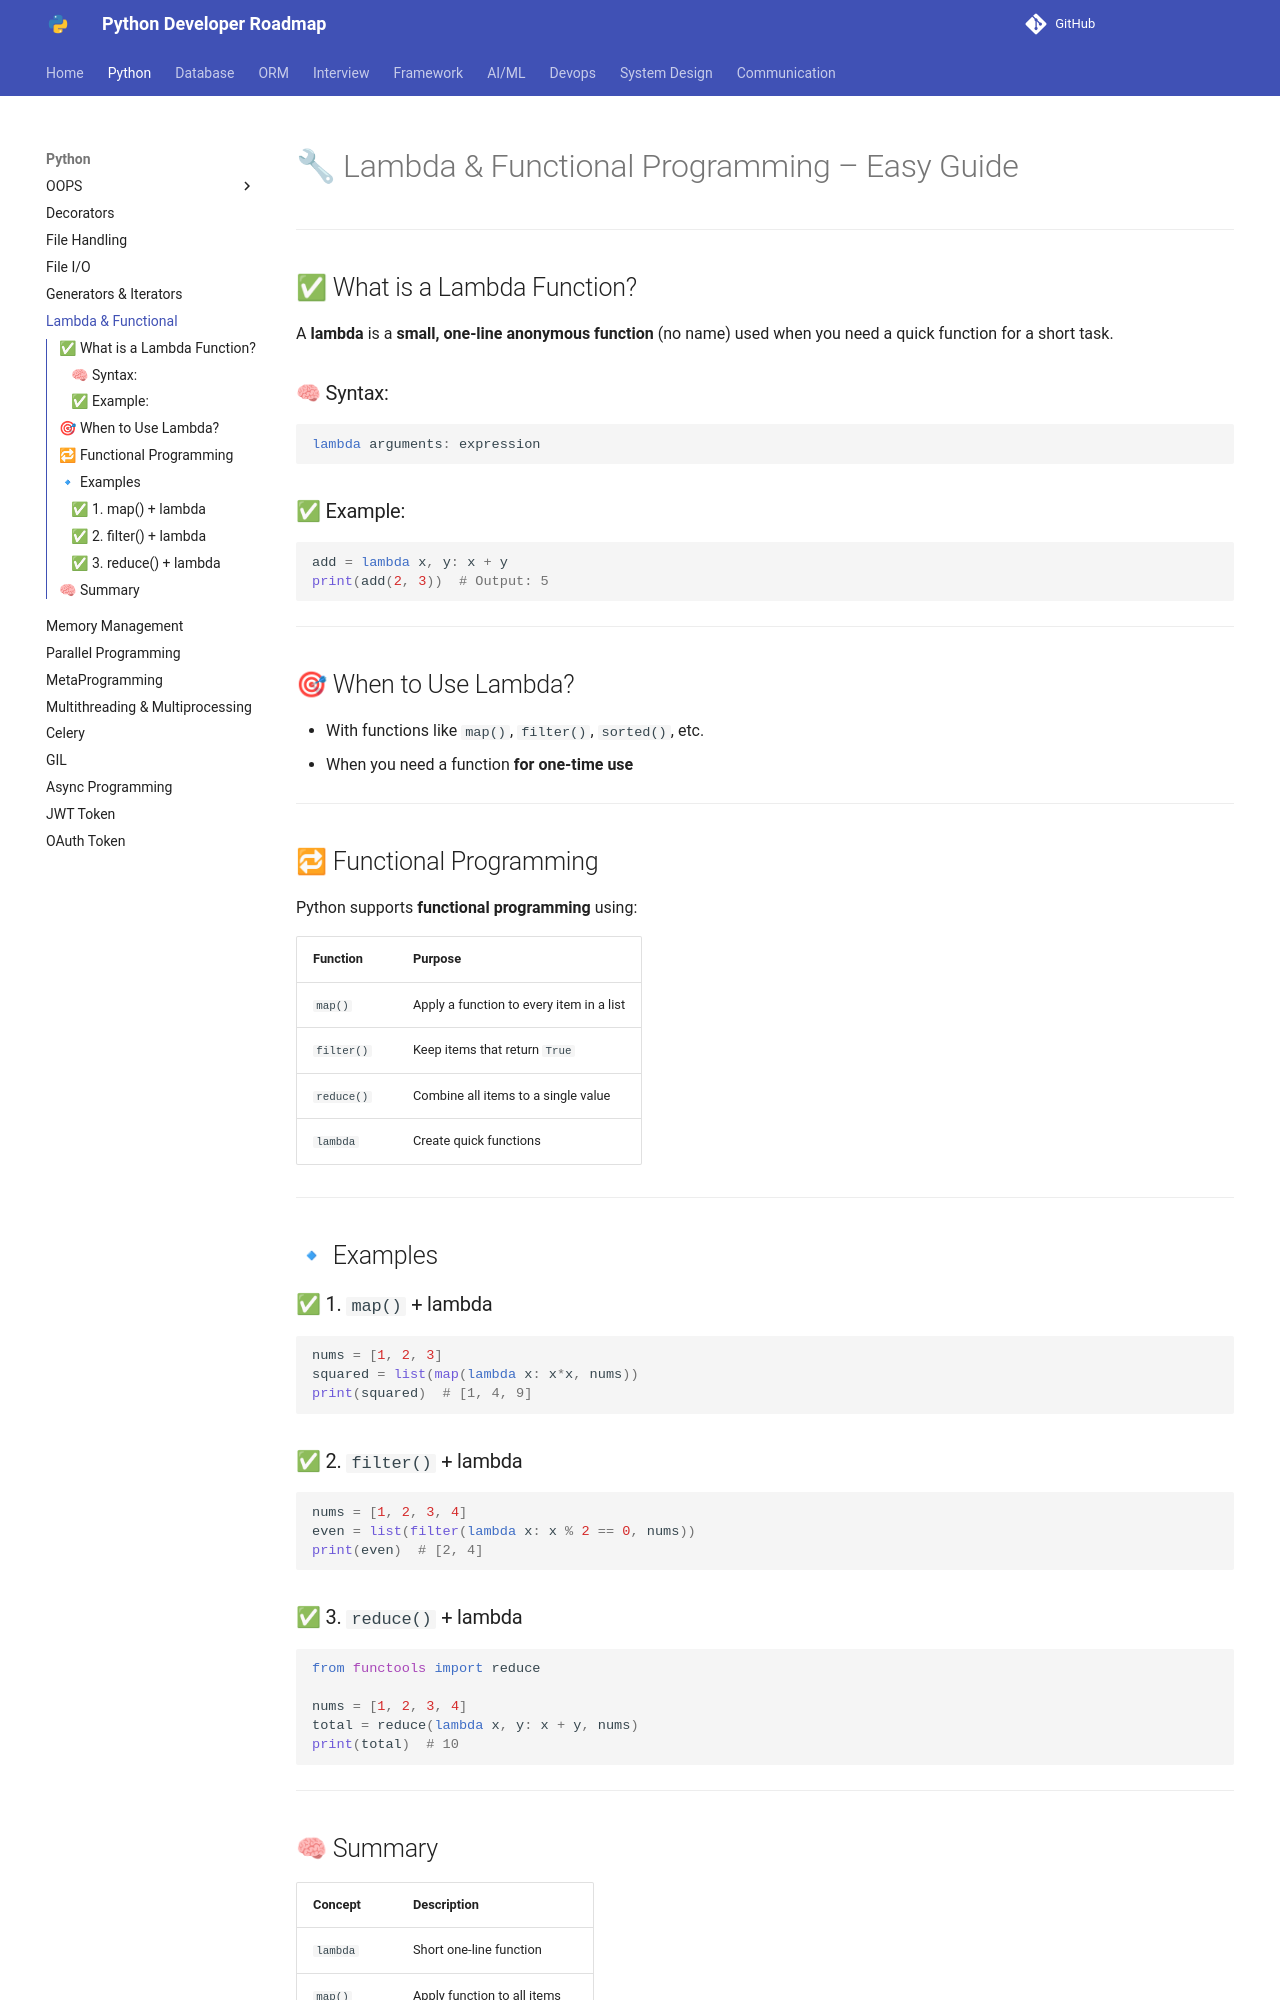

repository: Dhruvish09/developer-roadmap · page: Python/Lambda_Functional_Programming.html · generator: mkdocs

# 🔧 Lambda & Functional Programming – Easy Guide

---

## ✅ What is a Lambda Function?

A **lambda** is a **small, one-line anonymous function** (no name) used when you need a quick function for a short task.

### 🧠 Syntax:

```python
lambda arguments: expression
```

### ✅ Example:

```python
add = lambda x, y: x + y
print(add(2, 3))  # Output: 5
```

---

## 🎯 When to Use Lambda?

* With functions like `map()`, `filter()`, `sorted()`, etc.
* When you need a function **for one-time use**

---

## 🔁 Functional Programming

Python supports **functional programming** using:

| Function   | Purpose                                  |
| ---------- | ---------------------------------------- |
| `map()`    | Apply a function to every item in a list |
| `filter()` | Keep items that return `True`            |
| `reduce()` | Combine all items to a single value      |
| `lambda`   | Create quick functions                   |

---

## 🔹 Examples

### ✅ 1. `map()` + lambda

```python
nums = [1, 2, 3]
squared = list(map(lambda x: x*x, nums))
print(squared)  # [1, 4, 9]
```

### ✅ 2. `filter()` + lambda

```python
nums = [1, 2, 3, 4]
even = list(filter(lambda x: x % 2 == 0, nums))
print(even)  # [2, 4]
```

### ✅ 3. `reduce()` + lambda

```python
from functools import reduce

nums = [1, 2, 3, 4]
total = reduce(lambda x, y: x + y, nums)
print(total)  # 10
```

---
